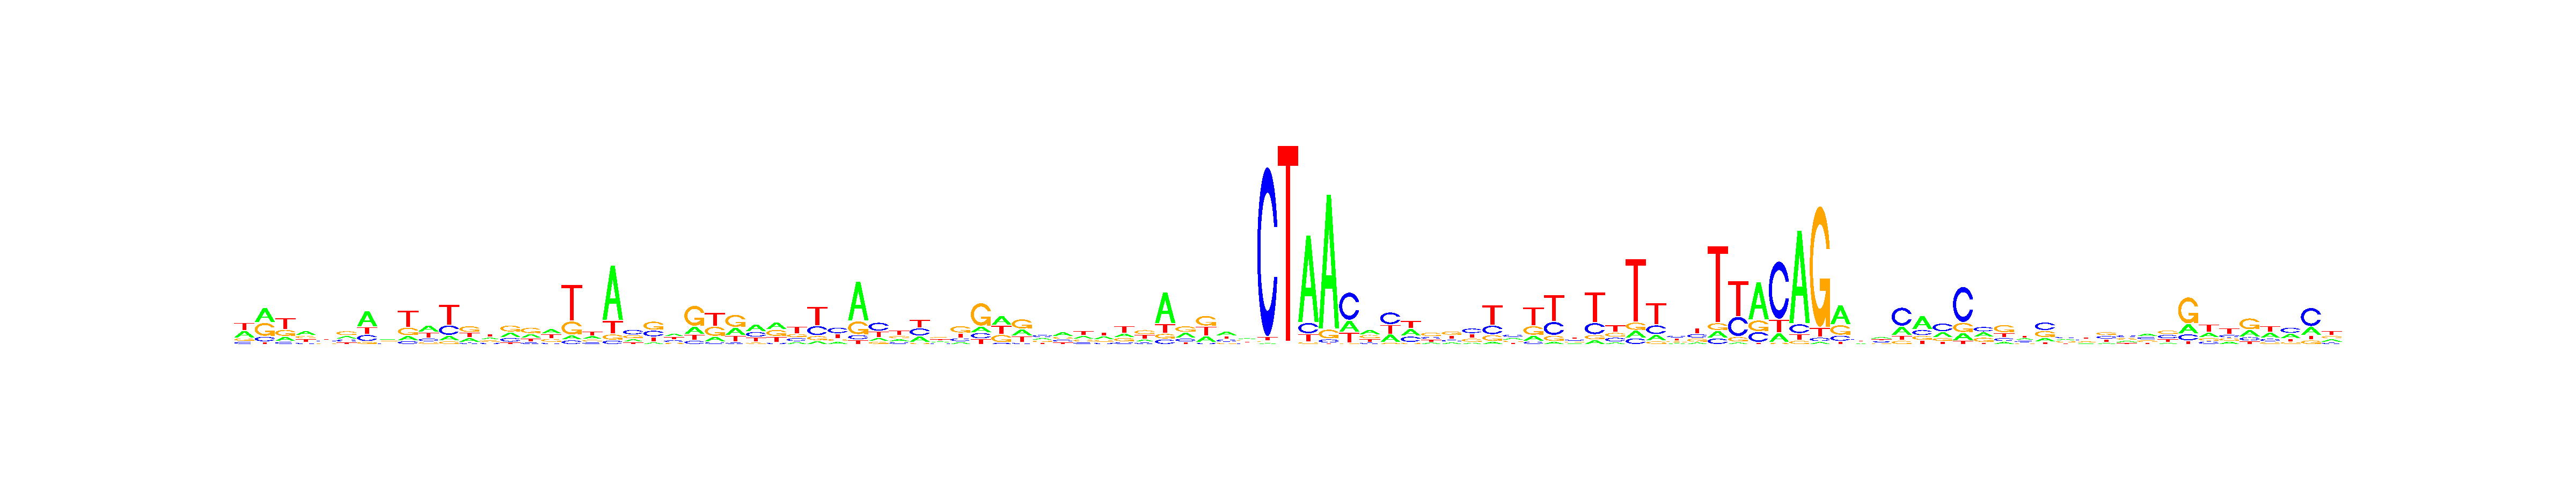

Data behind this chart, as committed beside it:
, V1, V2, V3, V4, V5, V6, V7, V8, V9, V10, V11, V12, V13, V14, V15, V16, V17, V18, V19, V20, V21, V22, V23
A, 0.3631, 0.4255, 0.1736, 0.3813, 0.2394, 0.2446, 0.5168, 0.313, 0.1339, 0.3892, 0.1247, 0.2307, 0.2361, 0.2904, 0.2671, 0.3578, 0.07074, 0.2883, 0.7238, 0.2016, 0.07634, 0.3357, 0.2059
C, 0.1158, 0.1373, 0.08956, 0.1226, 0.2687, 0.2175, 0.1991, 0.2001, 0.09228, 0.1682, 0.2577, 0.08943, 0.164, 0.2359, 0.1095, 0.1012, 0.063, 0.1601, 0.0444, 0.4, 0.2893, 0.2471, 0.09086
G, 0.1392, 0.3872, 0.2599, 0.2506, 0.1948, 0.3982, 0.06605, 0.2496, 0.2484, 0.1106, 0.07243, 0.3828, 0.2204, 0.3883, 0.4048, 0.2397, 0.2296, 0.1695, 0.06731, 0.2673, 0.4208, 0.1305, 0.5666
T, 0.382, 0.04997, 0.4769, 0.2455, 0.2971, 0.1397, 0.218, 0.2373, 0.5255, 0.332, 0.5452, 0.2971, 0.3795, 0.08539, 0.2186, 0.3012, 0.6367, 0.382, 0.1644, 0.131, 0.2135, 0.2867, 0.1367
